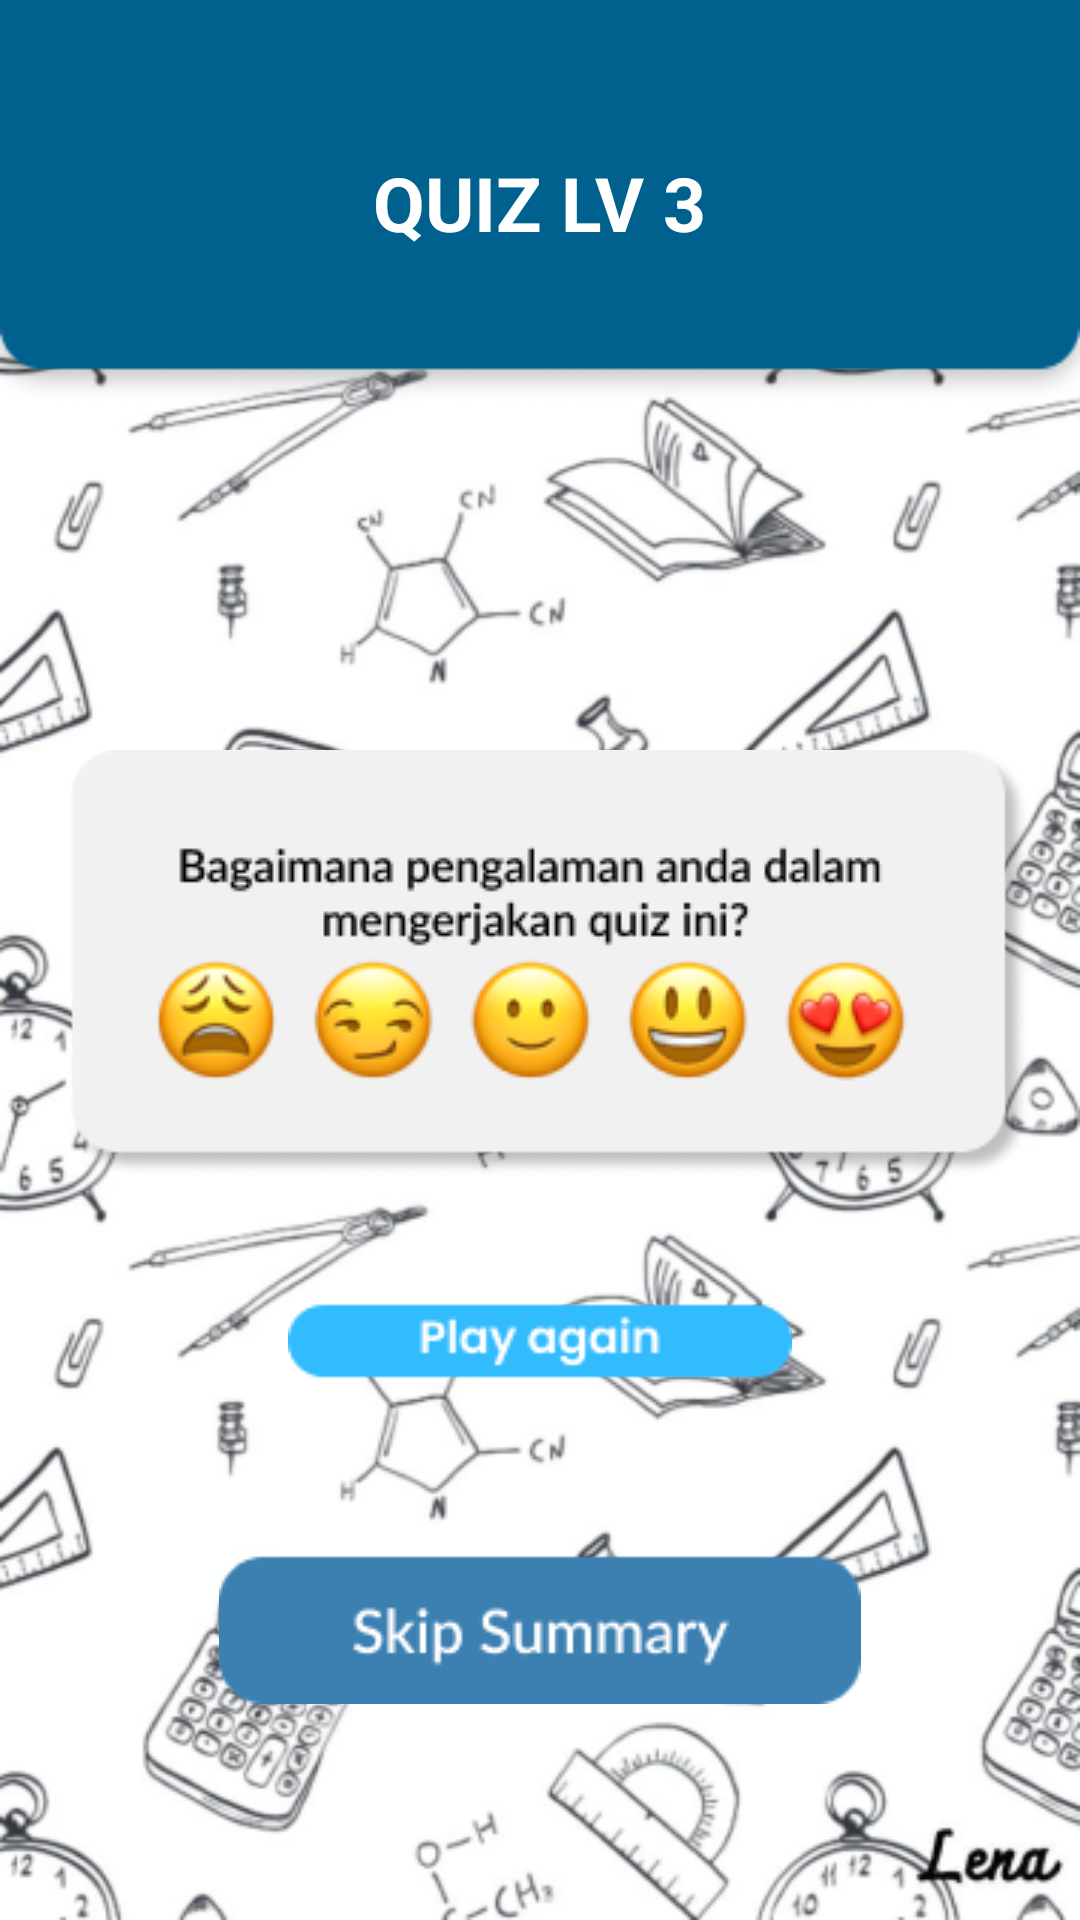

This screen was rendered from an Android layout file. Write that file and the resources it references.
<!-- AndroidManifest.xml: application theme Theme.MediaPembelajaran -->
<!-- res/layout/activity_finish3.xml -->
<?xml version="1.0" encoding="utf-8"?>
<RelativeLayout xmlns:android="http://schemas.android.com/apk/res/android"
    xmlns:app="http://schemas.android.com/apk/res-auto"
    xmlns:tools="http://schemas.android.com/tools"
    android:layout_width="match_parent"
    android:layout_height="match_parent"
    android:background="@drawable/bgmath"
    tools:context=".quiz">

    <FrameLayout
        android:layout_width="match_parent"
        android:layout_height="wrap_content"
        android:layout_alignParentStart="true"
        android:layout_alignParentTop="true">

        <ImageView
            android:id="@+id/imageView"
            android:layout_width="match_parent"
            android:layout_height="wrap_content"
            android:scaleType="fitXY"
            android:src="@drawable/header" />

        <TextView
            android:id="@+id/textView"
            android:layout_width="wrap_content"
            android:layout_height="wrap_content"
            android:text="QUIZ LV 3"
            android:textColor="@color/white"
            android:textSize="25sp"
            android:layout_gravity="center"
            android:textStyle="bold"/>
    </FrameLayout>

    <LinearLayout
        android:layout_width="match_parent"
        android:layout_height="wrap_content"
        android:layout_marginTop="250dp"
        android:orientation="vertical">
        <ImageView
            android:layout_width="wrap_content"
            android:layout_height="wrap_content"
            android:src="@drawable/rate1"
            android:id="@+id/lv1"
            android:layout_gravity="center_horizontal"/>

        <ImageView
            android:layout_width="wrap_content"
            android:layout_height="wrap_content"
            android:src="@drawable/play1"
            android:id="@+id/play1"
            android:layout_gravity="center_horizontal"
            android:layout_marginTop="30dp"/>

        <ImageView
            android:layout_width="wrap_content"
            android:layout_height="wrap_content"
            android:src="@drawable/skip1"
            android:id="@+id/skip1"
            android:layout_gravity="center_horizontal"
            android:layout_marginTop="30dp"/>

    </LinearLayout>
    <FrameLayout
        android:layout_width="match_parent"
        android:layout_height="wrap_content"
        android:layout_alignParentStart="true"
        android:layout_alignParentTop="true">
        <ImageView
            android:layout_width="match_parent"
            android:layout_height="wrap_content"
            android:src="@drawable/bawah"
            android:scaleType="fitXY"
            android:layout_marginTop="780dp"/>
    </FrameLayout>

</RelativeLayout>
<!-- resources referenced by this layout -->
<resources>
  <color name="white">#FFFFFFFF</color>
  <!-- drawable bgmath: png bitmap (drawable, 186170 bytes) -->
  <!-- drawable header: png bitmap (drawable, 3894 bytes) -->
  <!-- drawable play1: png bitmap (drawable, 1584 bytes) -->
  <!-- drawable rate1: png bitmap (drawable, 23902 bytes) -->
  <!-- drawable skip1: png bitmap (drawable, 2515 bytes) -->
  <style name="Theme.MediaPembelajaran" parent="Base.Theme.MediaPembelajaran" />
  <style name="Base.Theme.MediaPembelajaran" parent="Theme.Material3.DayNight.NoActionBar">
          
          
      </style>
</resources>
